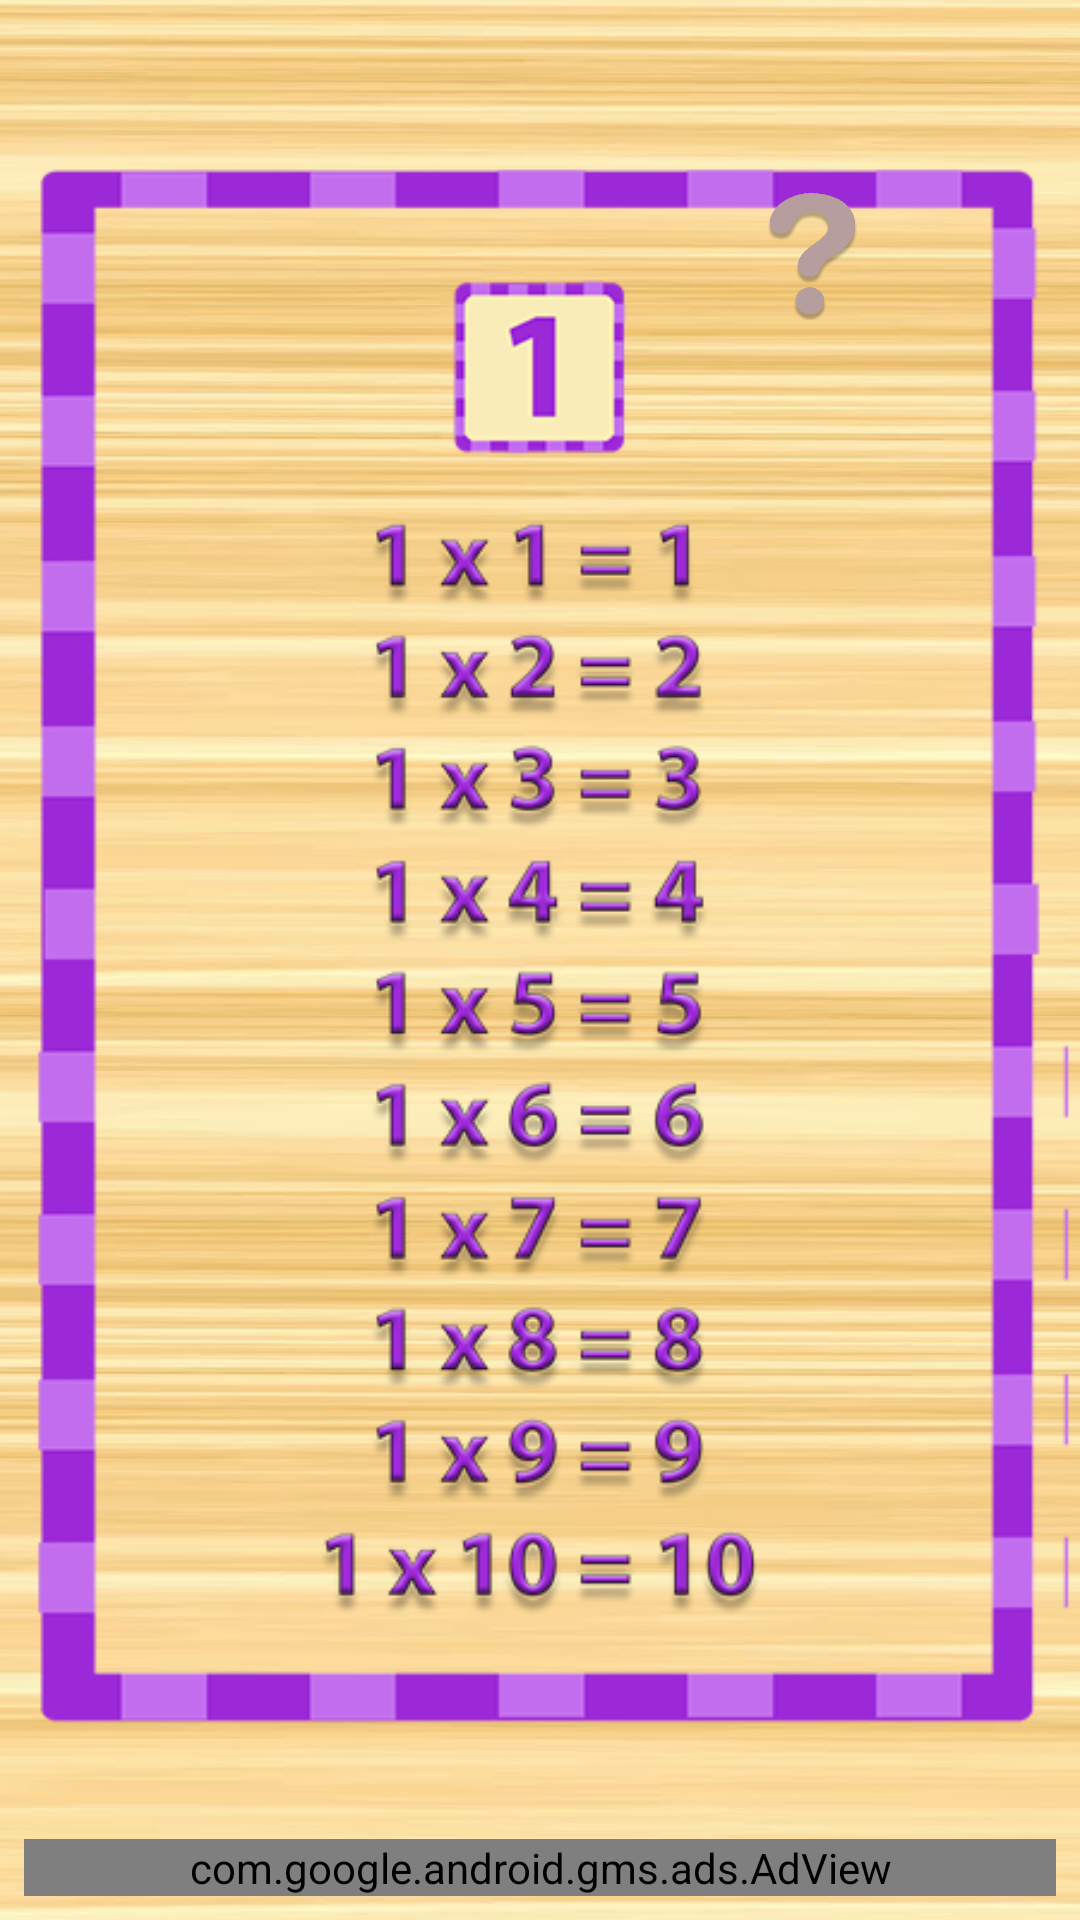

This screen was rendered from an Android layout file. Write that file and the resources it references.
<!-- AndroidManifest.xml: application theme AppTheme -->
<!-- res/layout/activity_tabuada1.xml -->
<?xml version="1.0" encoding="utf-8"?>

<android.support.constraint.ConstraintLayout xmlns:android="http://schemas.android.com/apk/res/android"
    xmlns:app="http://schemas.android.com/apk/res-auto"
    xmlns:tools="http://schemas.android.com/tools"
    android:layout_width="match_parent"
    android:background="@drawable/bgmadeira"
    android:layout_height="match_parent"
    tools:context="br.com.tabuadaparacriancas.Tabuada1">

    <ImageView
        android:id="@+id/imageView5"
        android:layout_width="wrap_content"
        android:layout_height="wrap_content"
        android:layout_marginBottom="8dp"
        android:layout_marginEnd="8dp"
        android:src="@drawable/tabuadado1"
        app:layout_constraintBottom_toBottomOf="parent"
        app:layout_constraintEnd_toEndOf="parent"
        app:layout_constraintHorizontal_bias="0.0"
        app:layout_constraintStart_toStartOf="parent"
        app:layout_constraintTop_toTopOf="parent" />

    <Button
        android:id="@+id/pt1"
        android:layout_width="47dp"
        android:layout_height="44dp"
        android:layout_marginBottom="8dp"
        android:layout_marginEnd="8dp"
        android:layout_marginStart="8dp"
        android:layout_marginTop="8dp"
        android:background="@drawable/ponto"
        android:onClick="abrirModal1"
        app:layout_constraintBottom_toBottomOf="parent"
        app:layout_constraintEnd_toEndOf="parent"
        app:layout_constraintHorizontal_bias="0.806"
        app:layout_constraintStart_toStartOf="parent"
        app:layout_constraintTop_toTopOf="parent"
        app:layout_constraintVertical_bias="0.094" />

    <com.google.android.gms.ads.AdView xmlns:ads="http://schemas.android.com/apk/res-auto"
        android:id="@+id/adView"
        android:layout_width="0dp"
        android:layout_height="wrap_content"
        android:layout_marginBottom="8dp"
        android:layout_marginEnd="8dp"
        android:layout_marginStart="8dp"
        android:layout_marginTop="8dp"
        ads:adSize="BANNER"
        ads:adUnitId="ca-app-pub-1594606495855009/7688256638"
        ads:layout_constraintHorizontal_bias="0.0"
        ads:layout_constraintTop_toTopOf="parent"
        ads:layout_constraintVertical_bias="1.0"
        app:layout_constraintBottom_toBottomOf="parent"
        app:layout_constraintEnd_toEndOf="parent"
        app:layout_constraintStart_toStartOf="parent" />


</android.support.constraint.ConstraintLayout>
<!-- resources referenced by this layout -->
<resources>
  <!-- drawable bgmadeira: png bitmap (drawable, 313393 bytes) -->
  <!-- drawable ponto: png bitmap (drawable, 29439 bytes) -->
  <!-- drawable tabuadado1: png bitmap (drawable, 121334 bytes) -->
  <style name="AppTheme" parent="android:Theme.Holo.Light.NoActionBar">
          
      </style>
</resources>
